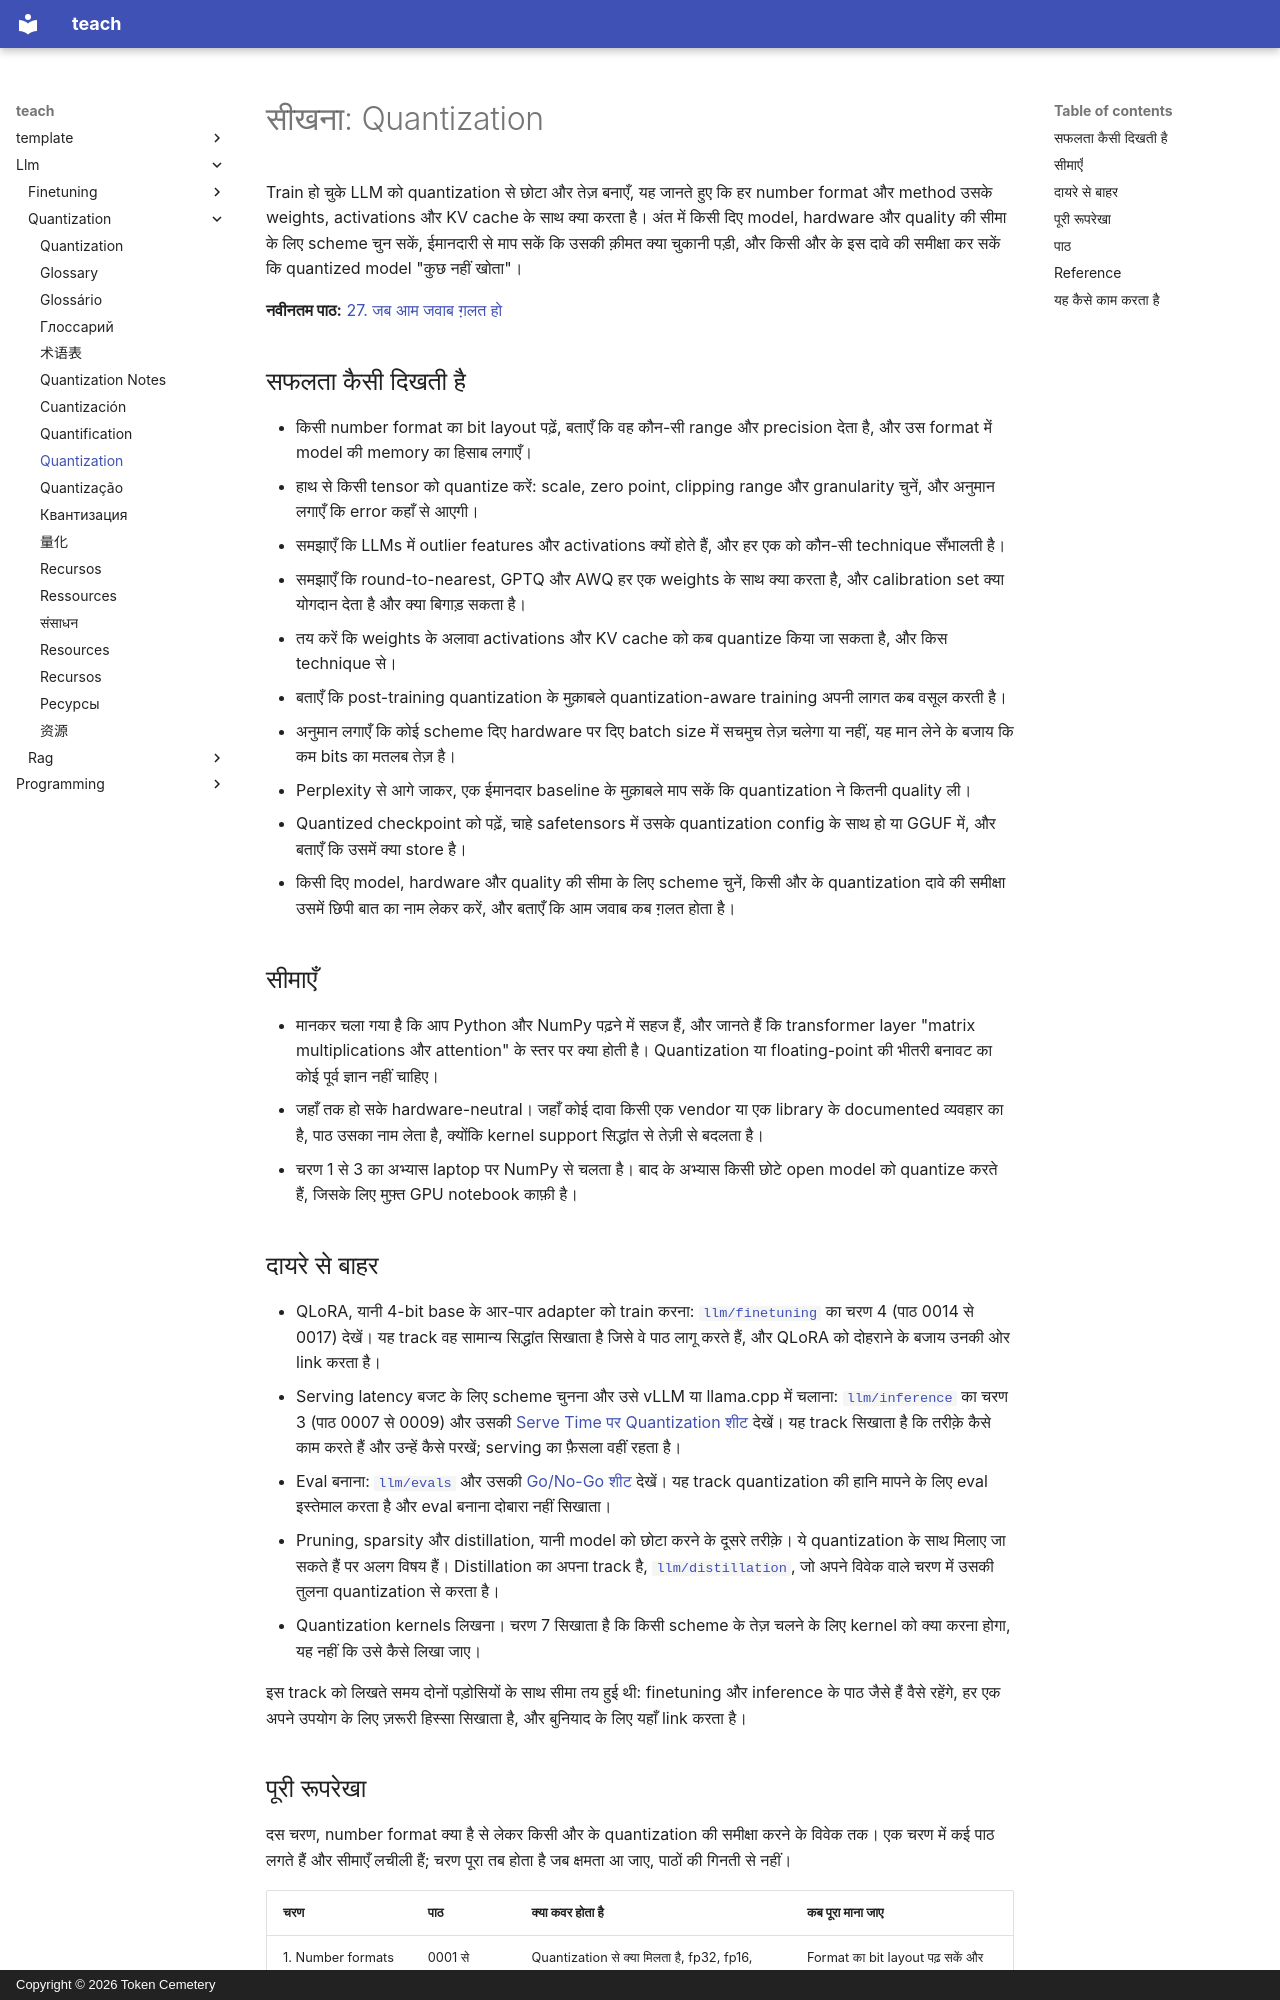

repository: TokenCemetery/teach · page: llm/quantization/README.hi/index.html · generator: mkdocs · copyright: Copyright © 2026 Token Cemetery

---
title: "Quantization"
description: "LLM को quantize करें और उसका बचाव करें: number formats, PTQ और QAT के तरीक़े, क्या सचमुच तेज़ चलता है, और इसकी क़ीमत को मापना"
type: topic
---

# सीखना: Quantization

Train हो चुके LLM को quantization से छोटा और तेज़ बनाएँ, यह जानते हुए कि हर number format और method उसके weights, activations और KV cache के साथ क्या करता है। अंत में किसी दिए model, hardware और quality की सीमा के लिए scheme चुन सकें, ईमानदारी से माप सकें कि उसकी क़ीमत क्या चुकानी पड़ी, और किसी और के इस दावे की समीक्षा कर सकें कि quantized model "कुछ नहीं खोता"।

**नवीनतम पाठ:** [27. जब आम जवाब ग़लत हो](lessons/0027-when-the-usual-answer-is-wrong.md)

## सफलता कैसी दिखती है

- किसी number format का bit layout पढ़ें, बताएँ कि वह कौन-सी range और precision देता है, और उस format में model की memory का हिसाब लगाएँ।
- हाथ से किसी tensor को quantize करें: scale, zero point, clipping range और granularity चुनें, और अनुमान लगाएँ कि error कहाँ से आएगी।
- समझाएँ कि LLMs में outlier features और activations क्यों होते हैं, और हर एक को कौन-सी technique सँभालती है।
- समझाएँ कि round-to-nearest, GPTQ और AWQ हर एक weights के साथ क्या करता है, और calibration set क्या योगदान देता है और क्या बिगाड़ सकता है।
- तय करें कि weights के अलावा activations और KV cache को कब quantize किया जा सकता है, और किस technique से।
- बताएँ कि post-training quantization के मुक़ाबले quantization-aware training अपनी लागत कब वसूल करती है।
- अनुमान लगाएँ कि कोई scheme दिए hardware पर दिए batch size में सचमुच तेज़ चलेगा या नहीं, यह मान लेने के बजाय कि कम bits का मतलब तेज़ है।
- Perplexity से आगे जाकर, एक ईमानदार baseline के मुक़ाबले माप सकें कि quantization ने कितनी quality ली।
- Quantized checkpoint को पढ़ें, चाहे safetensors में उसके quantization config के साथ हो या GGUF में, और बताएँ कि उसमें क्या store है।
- किसी दिए model, hardware और quality की सीमा के लिए scheme चुनें, किसी और के quantization दावे की समीक्षा उसमें छिपी बात का नाम लेकर करें, और बताएँ कि आम जवाब कब ग़लत होता है।

## सीमाएँ

- मानकर चला गया है कि आप Python और NumPy पढ़ने में सहज हैं, और जानते हैं कि transformer layer "matrix multiplications और attention" के स्तर पर क्या होती है। Quantization या floating-point की भीतरी बनावट का कोई पूर्व ज्ञान नहीं चाहिए।
- जहाँ तक हो सके hardware-neutral। जहाँ कोई दावा किसी एक vendor या एक library के documented व्यवहार का है, पाठ उसका नाम लेता है, क्योंकि kernel support सिद्धांत से तेज़ी से बदलता है।
- चरण 1 से 3 का अभ्यास laptop पर NumPy से चलता है। बाद के अभ्यास किसी छोटे open model को quantize करते हैं, जिसके लिए मुफ़्त GPU notebook काफ़ी है।

## दायरे से बाहर

- QLoRA, यानी 4-bit base के आर-पार adapter को train करना: [`llm/finetuning`](../../llm/finetuning/) का चरण 4 (पाठ 0014 से 0017) देखें। यह track वह सामान्य सिद्धांत सिखाता है जिसे वे पाठ लागू करते हैं, और QLoRA को दोहराने के बजाय उनकी ओर link करता है।
- Serving latency बजट के लिए scheme चुनना और उसे vLLM या llama.cpp में चलाना: [`llm/inference`](../../llm/inference/) का चरण 3 (पाठ 0007 से 0009) और उसकी [Serve Time पर Quantization शीट](../../llm/inference/reference/quantization-at-serve-time.md) देखें। यह track सिखाता है कि तरीक़े कैसे काम करते हैं और उन्हें कैसे परखें; serving का फ़ैसला वहीं रहता है।
- Eval बनाना: [`llm/evals`](../../llm/evals/) और उसकी [Go/No-Go शीट](../../llm/evals/reference/go-no-go.md) देखें। यह track quantization की हानि मापने के लिए eval इस्तेमाल करता है और eval बनाना दोबारा नहीं सिखाता।
- Pruning, sparsity और distillation, यानी model को छोटा करने के दूसरे तरीक़े। ये quantization के साथ मिलाए जा सकते हैं पर अलग विषय हैं। Distillation का अपना track है, [`llm/distillation`](../../llm/distillation/), जो अपने विवेक वाले चरण में उसकी तुलना quantization से करता है।
- Quantization kernels लिखना। चरण 7 सिखाता है कि किसी scheme के तेज़ चलने के लिए kernel को क्या करना होगा, यह नहीं कि उसे कैसे लिखा जाए।

इस track को लिखते समय दोनों पड़ोसियों के साथ सीमा तय हुई थी: finetuning और inference के पाठ जैसे हैं वैसे रहेंगे, हर एक अपने उपयोग के लिए ज़रूरी हिस्सा सिखाता है, और बुनियाद के लिए यहाँ link करता है।
